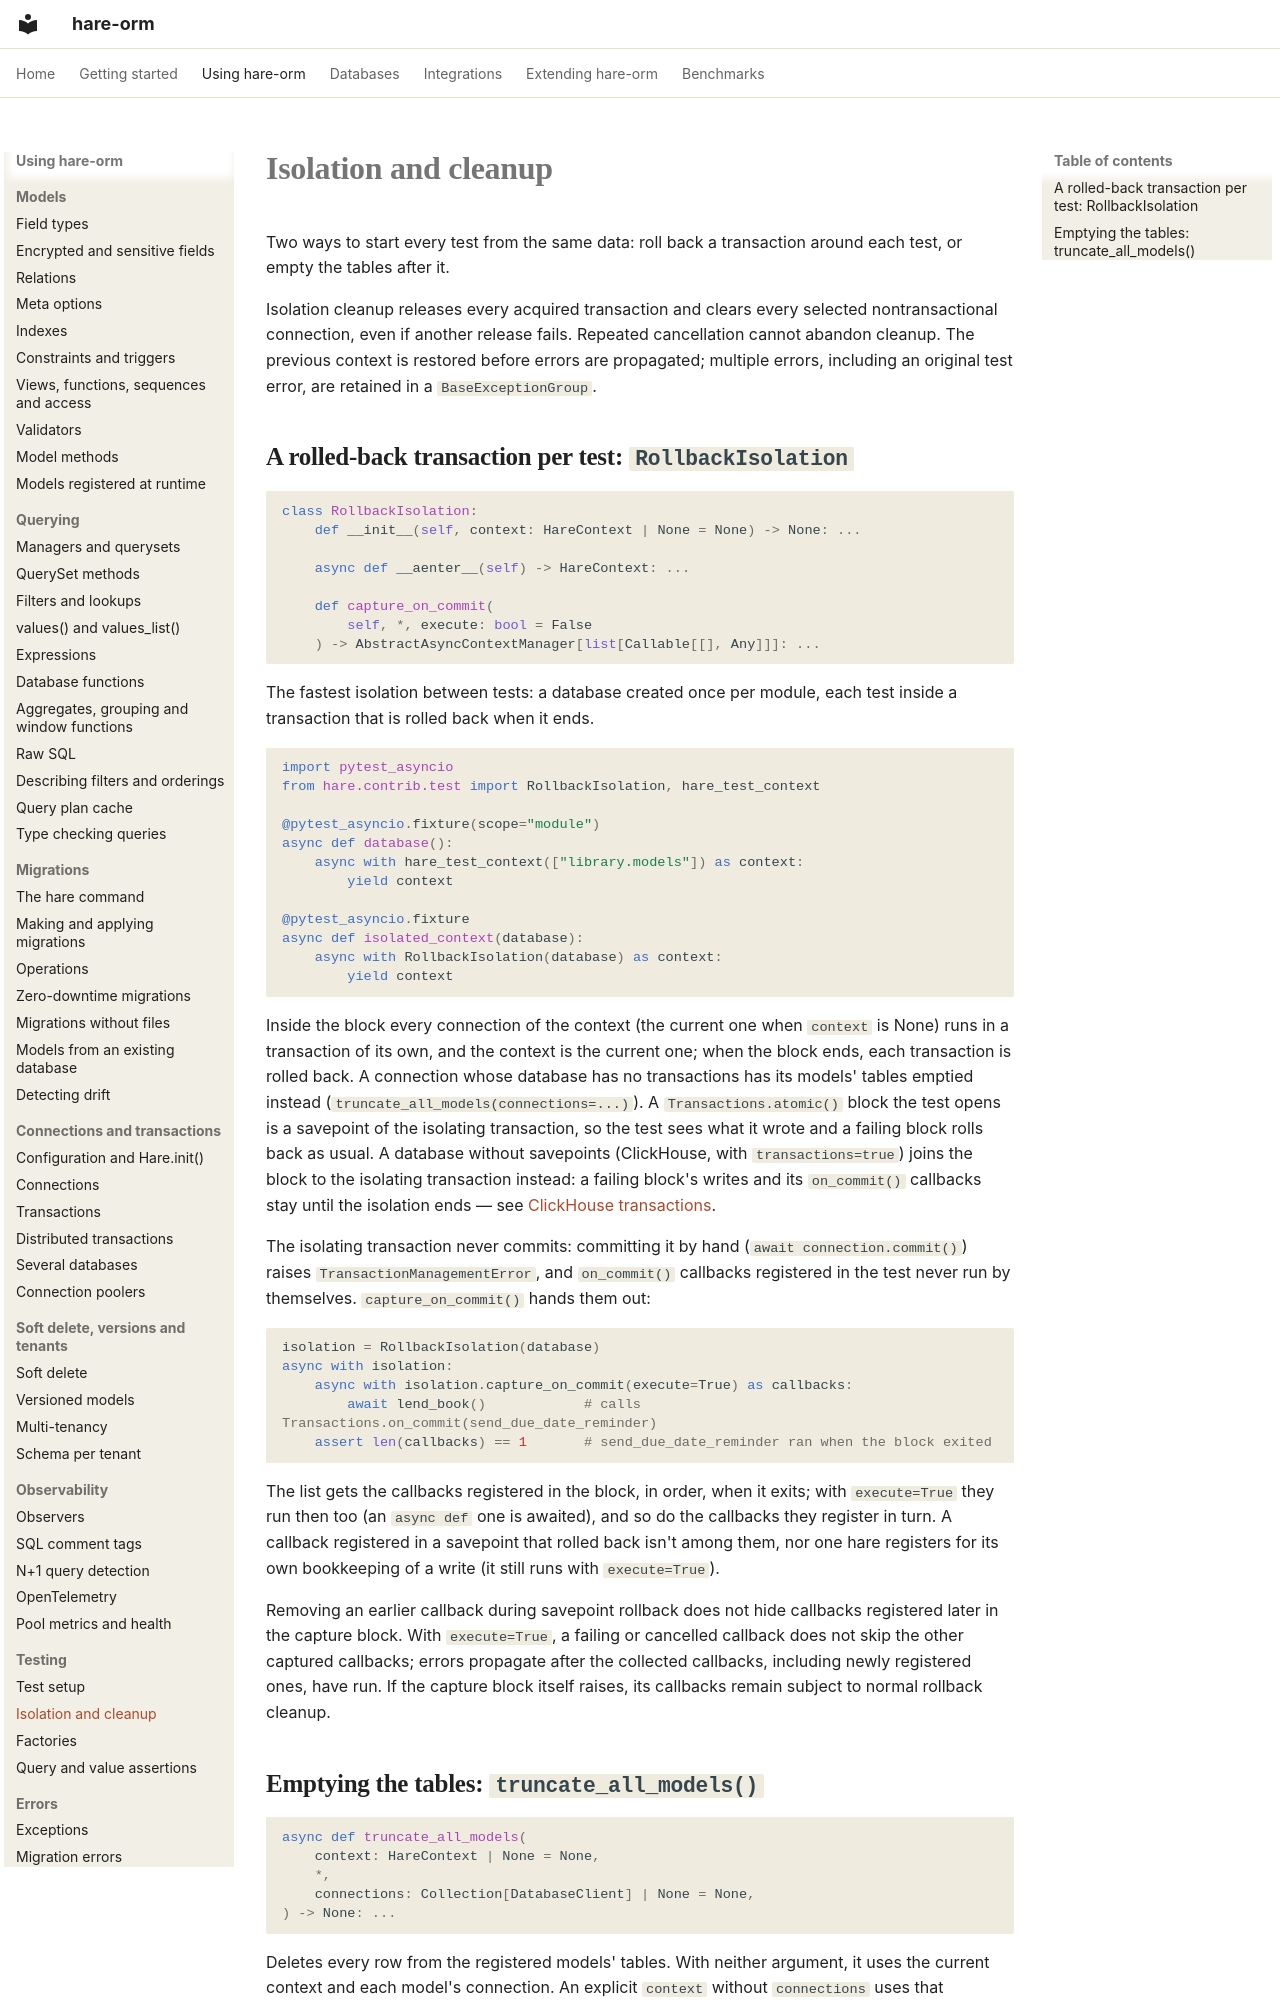

repository: hare-orm/hare-orm · page: testing/isolation-and-cleanup/index.html · generator: mkdocs

# Isolation and cleanup

Two ways to start every test from the same data: roll back a transaction around each test, or empty the
tables after it.

Isolation cleanup releases every acquired transaction and clears every selected nontransactional
connection, even if another release fails. Repeated cancellation cannot abandon cleanup. The previous
context is restored before errors are propagated; multiple errors, including an original test error,
are retained in a `BaseExceptionGroup`.

## <a id="rollback-isolation"></a>A rolled-back transaction per test: `RollbackIsolation`

```python
class RollbackIsolation:
    def __init__(self, context: HareContext | None = None) -> None: ...

    async def __aenter__(self) -> HareContext: ...

    def capture_on_commit(
        self, *, execute: bool = False
    ) -> AbstractAsyncContextManager[list[Callable[[], Any]]]: ...
```

The fastest isolation between tests: a database created once per module, each test inside a transaction
that is rolled back when it ends.

```python
import pytest_asyncio
from hare.contrib.test import RollbackIsolation, hare_test_context

@pytest_asyncio.fixture(scope="module")
async def database():
    async with hare_test_context(["library.models"]) as context:
        yield context

@pytest_asyncio.fixture
async def isolated_context(database):
    async with RollbackIsolation(database) as context:
        yield context
```

Inside the block every connection of the context (the current one when `context` is None) runs in a
transaction of its own, and the context is the current one; when the block ends, each transaction is
rolled back. A connection whose database has no transactions has its models' tables emptied instead
(`truncate_all_models(connections=...)`). A `Transactions.atomic()` block the test opens is a savepoint
of the isolating transaction, so the test sees what it wrote and a failing block rolls back as usual. A
database without savepoints (ClickHouse, with `transactions=true`) joins the block to the isolating
transaction instead: a failing block's writes and its `on_commit()` callbacks stay until the isolation
ends — see [ClickHouse transactions](../dialects/clickhouse/transactions-and-locks.md).

The isolating transaction never commits: committing it by hand (`await connection.commit()`) raises
`TransactionManagementError`, and `on_commit()` callbacks registered in the test never run by themselves.
`capture_on_commit()` hands them out:

```python
isolation = RollbackIsolation(database)
async with isolation:
    async with isolation.capture_on_commit(execute=True) as callbacks:
        await lend_book()            # calls Transactions.on_commit(send_due_date_reminder)
    assert len(callbacks) == 1       # send_due_date_reminder ran when the block exited
```

The list gets the callbacks registered in the block, in order, when it exits; with `execute=True` they
run then too (an `async def` one is awaited), and so do the callbacks they register in turn. A callback
registered in a savepoint that rolled back isn't among them, nor one hare registers for its own
bookkeeping of a write (it still runs with `execute=True`).

Removing an earlier callback during savepoint rollback does not hide callbacks registered later
in the capture block. With `execute=True`, a failing or cancelled callback does not skip the other
captured callbacks; errors propagate after the collected callbacks, including newly registered ones,
have run. If the capture block itself raises, its callbacks remain subject to normal rollback cleanup.
